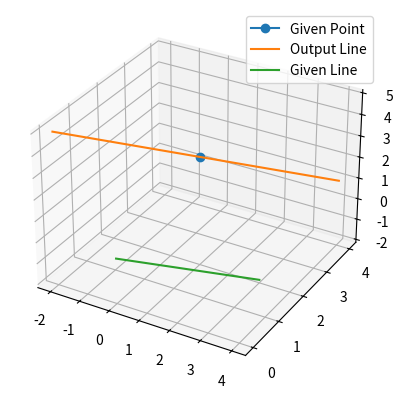

This figure's Python source: (Note: this script raises an exception after producing the figure.)

import matplotlib.pyplot as plt
from mpl_toolkits.mplot3d import Axes3D
fig = plt.figure()
ax = fig.add_subplot(111, projection='3d')
#taking k as 1 and -1
d="abc"
ax.plot(1,2,3,label='Given Point',marker = 'o')


ax.plot([-2, 4], # x
        [0, 4], # y
        [5, 1],label="Output Line") # z
ax.plot([0, 3], # x
        [0, 2], # y
        [0, -2],label="Given Line") # z
ax.legend()
plt.show()
Axes3D.plot()
